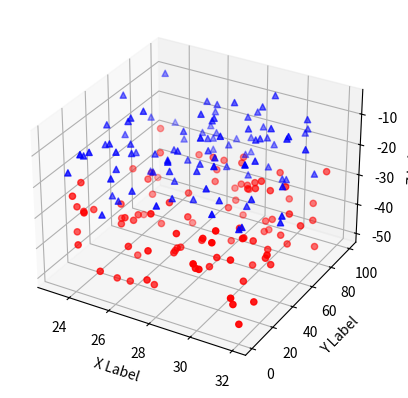

Write the Python code that produced this figure.
import numpy as np
import matplotlib.pyplot as plt


def randrange(n, vmin, vmax):
    return (vmax - vmin) * np.random.rand(n) + vmin


fig = plt.figure()
ax = fig.add_subplot(111, projection="3d")
n = 100
for c, m, zl, zh in [("r", "o", -50, -25), ("b", "^", -30, -5)]:
    xs = randrange(n, 23, 32)
    ys = randrange(n, 0, 100)
    zs = randrange(n, zl, zh)
    ax.scatter(xs, ys, zs, c=c, marker=m)

ax.set_xlabel("X Label")
ax.set_ylabel("Y Label")
ax.set_zlabel("Z Label")

plt.show()